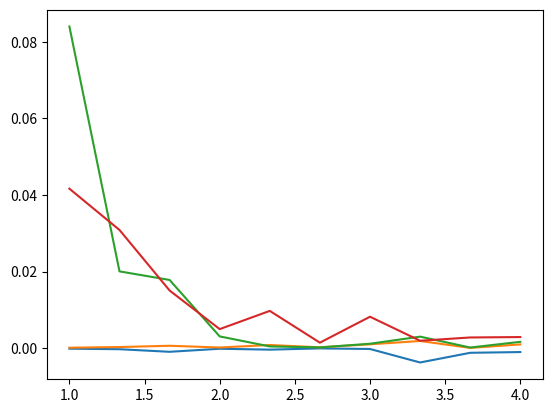

Write Python code to recreate this figure.
# -*- coding: utf-8 -*-
"""
Created on Wed Apr 11 20:43:52 2018

[redacted]
"""
from math import exp
from random import randrange,choice,random
import numpy as np
import matplotlib.pyplot as plt
import time

def energydiff(S0,Sn):
    # S0: state of grid at that spot
    # Sn: neighbor configuration
    return 2*S0*Sn

def init_ising_lattice(n):
    lattice = np.ones((n,n))
    options = [-1.0,1.0]
    for i in range(n):
        for j in range(n):
            lattice[i,j] = choice(options)
    energy = findenergy2x2(lattice)
    mag = findmag2x2(lattice)
    return lattice, energy, mag

def findenergy2x2(lattice):
    E = 0
    for i in range(len(lattice)):
        for j in range(len(lattice[0])):
            Sn = lattice[(i+1)%n,j]+lattice[i,(j+1)%n]
            E -= lattice[i][j] *Sn
    return E

def findmag2x2(s):
    m = 0
    for i in range(len(s)):
        for j in range(len(s[0])):
            m += s[i][j]
    return m

def findCvSus(T):
    Z = 12.0 + 2.0*np.exp(-8.0/T) + 2.0*np.exp(8.0/T)
    E = -8.0*np.sinh(8/T)/(np.cosh(8/T)+3)
    Cv = (1/T**2)*(256*np.cosh(8/T)/Z - E**2)
    M = (2*np.exp(8/T)+4)/(np.cosh(8/T)+3)
    Sus = (1/T)*((8*np.exp(8/T)+8)/(np.cosh(8/T)+3)- M**2)
    return E, M, Cv, Sus

def ising(n=2,mcc=1,T=1):
    lattice, energy, mag = init_ising_lattice(n)
    E = 0
    M = 0
    M_abs = 0
    M2 = 0
    E2 = 0
    for i in range(mcc):
        for step in range(n**2):
            i = randrange(n)
            j = randrange(n)

            Sn = lattice[(i-1)%n,j]+lattice[(i+1)%n,j]+\
                 lattice[i,(j-1)%n]+lattice[i,(j+1)%n]

            dE = energydiff(lattice[i,j],Sn)

            if dE < 0 or random() < exp(-dE/T):
                # Boltzmann distribution to flip or not flip lattice spin
                # print("flipped")
                lattice[i,j] = -lattice[i,j]
                energy += dE
                mag += 2*lattice[i,j]
        E += energy
        M += mag
        M_abs += np.abs(mag)
        M2 += np.abs(mag)**2
        E2 += energy**2

    # keeping track of values
    E /= float(mcc)
    M /= float(mcc)
    M_abs /= float(mcc)
    E2 /= float(mcc)
    M2 /= float(mcc)

    Cv = (E2 - np.abs(E)**2)/(T**2)
    Sus = (M2 - np.abs(M_abs)**2)/(T)

    return E, M_abs, Cv, Sus

n = 2
mcc = 100000
T_vals = np.linspace(1,4,num=10)
energies = []
magnetics = []
Cvs = []
Suss = []
for T in T_vals:
    energy, magnetic, Cv, Sus = ising(n,mcc,T)
    print("Numerical", energy, magnetic, Cv, Sus)
    energy_exp, magnetic_exp, Cv_exp, Sus_exp  = findCvSus(T)
    print("Analytical", energy_exp, magnetic_exp, Cv_exp, Sus_exp)
    dE = np.abs(energy - energy_exp)/energy_exp
    dM = np.abs(magnetic - magnetic_exp)/magnetic_exp
    dCv = np.abs(Cv - Cv_exp)/Cv_exp
    dSus = np.abs(Sus - Sus_exp)/Sus_exp

    energies.append(dE)
    magnetics.append(dM)
    Cvs.append(dCv)
    Suss.append(dSus)
    # energies.append(energy)
    # magnetics.append(magnetic)
    # Cvs.append(Cv)
    # Suss.append(Sus)

plt.plot(T_vals, energies)
plt.plot(T_vals, magnetics)
plt.plot(T_vals, Cvs)
plt.plot(T_vals, Suss)
plt.show()

T_c = 2.269

#start = time.time()
#mags = []
#suscepts = []
#for T in T_vals:
#    print(T)
#    plt.imshow(lattice)
#    plt.show()
    # mag = np.abs(mag/nsteps)
    # print(mag)
#    mags.append(avgMag)
#    suscepts.append(avgSuscept)

#T_vals = np.asarray(T_vals)
#mags = np.asarray(mags)
#suscepts = np.asarray(suscepts)
#print(suscepts)
#print(np.abs(mags)**2)
#Susceptibility = (suscepts - np.abs(mags)**2)/(T_vals)
##print("Susceptibility", Susceptibility)
#stop = time.time()
#total = stop - start
#print("total time", total)
#
#mags = np.abs(mags/mags.max())
#plt.plot(T_vals, mags)
#plt.show()
#
#suscepts = suscepts/suscepts.max()
#plt.plot(T_vals, suscepts)
#plt.show()
